2-way image classification set "processed" from GitHub (orgabbay23-lgtm/smart-recycling-ai); label vocabulary: fresh, rotten.

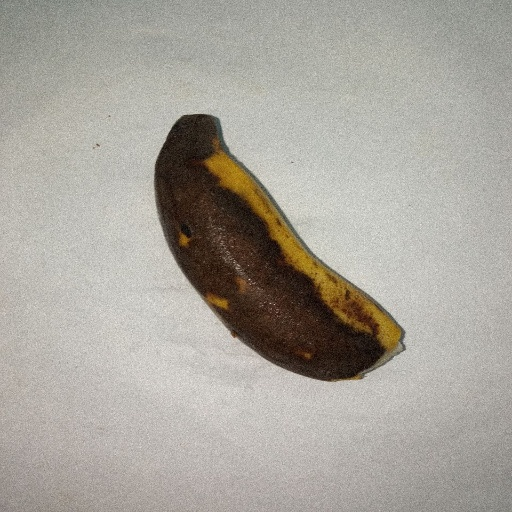
Label: rotten

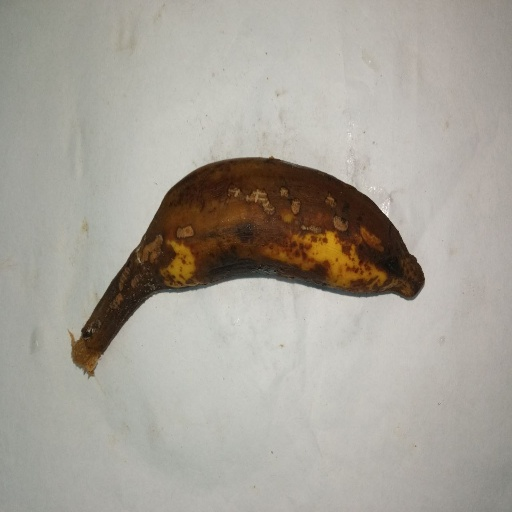
Label: rotten

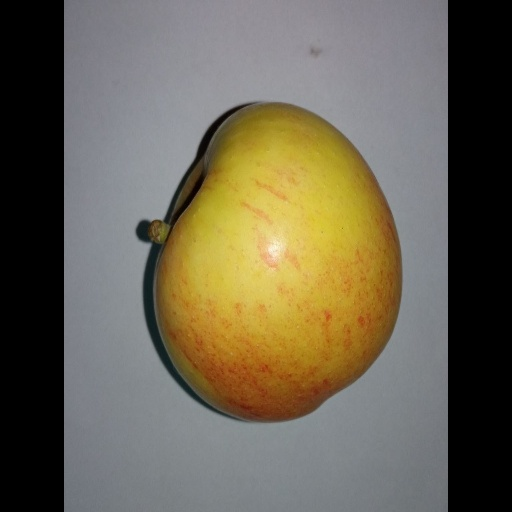
Label: fresh

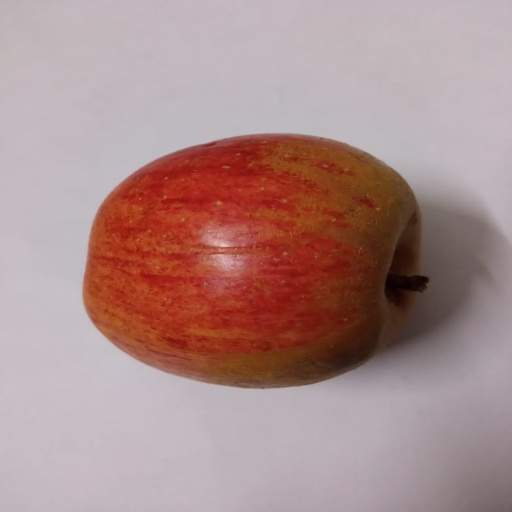
Label: fresh

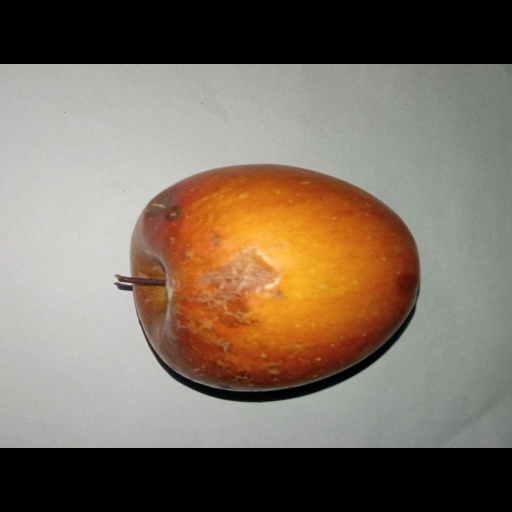
Label: rotten

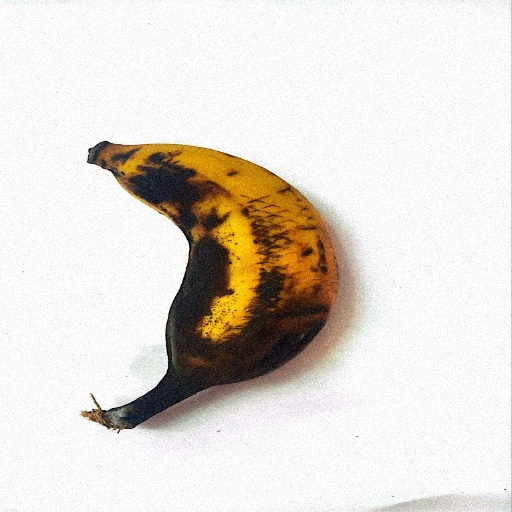
Label: rotten
